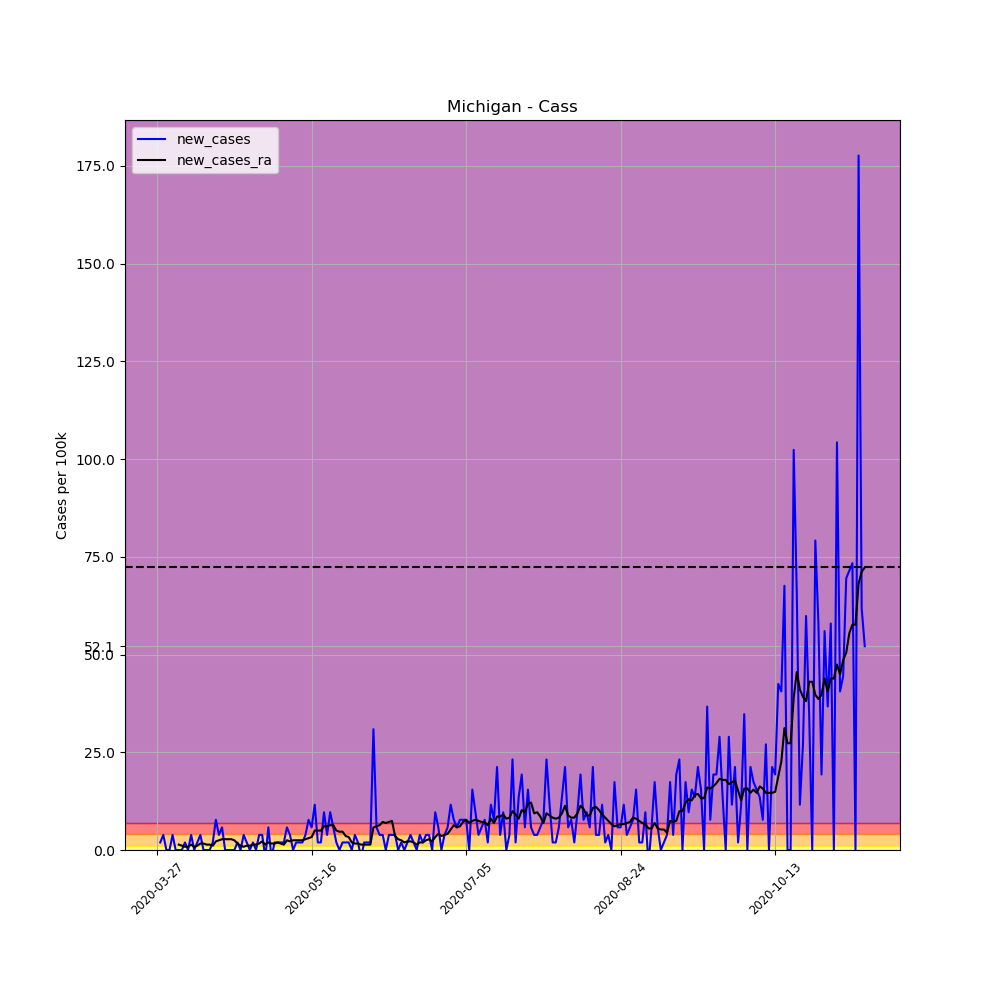

Data behind this chart, as committed beside it:
, date, county, state, fips, cases, deaths, COUNTY, STNAME, CTYNAME, POPESTIMATE2019, per_100k, per_100k_ra, new_cases, new_cases_ra
400870, 2020-03-27, Cass, Michigan, 26027, 1, 0, 27, Michigan, Cass, 51787, 1.931, , , 
400871, 2020-03-28, Cass, Michigan, 26027, 2, 0, 27, Michigan, Cass, 51787, 3.862, , 1.931, 
400872, 2020-03-29, Cass, Michigan, 26027, 4, 0, 27, Michigan, Cass, 51787, 7.724, , 3.862, 
400873, 2020-03-30, Cass, Michigan, 26027, 4, 0, 27, Michigan, Cass, 51787, 7.724, , 0.0, 
400874, 2020-03-31, Cass, Michigan, 26027, 4, 1, 27, Michigan, Cass, 51787, 7.724, , 0.0, 
400875, 2020-04-01, Cass, Michigan, 26027, 6, 1, 27, Michigan, Cass, 51787, 11.59, , 3.862, 
400876, 2020-04-02, Cass, Michigan, 26027, 6, 1, 27, Michigan, Cass, 51787, 11.59, 7.448, 0.0, 
400877, 2020-04-03, Cass, Michigan, 26027, 6, 1, 27, Michigan, Cass, 51787, 11.59, 8.827, 0.0, 1.379
400878, 2020-04-04, Cass, Michigan, 26027, 6, 1, 27, Michigan, Cass, 51787, 11.59, 9.931, 0.0, 1.103
400879, 2020-04-05, Cass, Michigan, 26027, 7, 1, 27, Michigan, Cass, 51787, 13.52, 10.76, 1.931, 0.8276
400880, 2020-04-06, Cass, Michigan, 26027, 7, 1, 27, Michigan, Cass, 51787, 13.52, 11.59, 0.0, 0.8276
400881, 2020-04-07, Cass, Michigan, 26027, 9, 1, 27, Michigan, Cass, 51787, 17.38, 12.97, 3.862, 1.379
400882, 2020-04-08, Cass, Michigan, 26027, 9, 1, 27, Michigan, Cass, 51787, 17.38, 13.79, 0.0, 0.8276
400883, 2020-04-09, Cass, Michigan, 26027, 10, 1, 27, Michigan, Cass, 51787, 19.31, 14.9, 1.931, 1.103
400884, 2020-04-10, Cass, Michigan, 26027, 12, 1, 27, Michigan, Cass, 51787, 23.17, 16.55, 3.862, 1.655
400885, 2020-04-11, Cass, Michigan, 26027, 12, 1, 27, Michigan, Cass, 51787, 23.17, 18.21, 0.0, 1.655
400886, 2020-04-12, Cass, Michigan, 26027, 12, 1, 27, Michigan, Cass, 51787, 23.17, 19.59, 0.0, 1.379
400887, 2020-04-13, Cass, Michigan, 26027, 12, 1, 27, Michigan, Cass, 51787, 23.17, 20.96, 0.0, 1.379
400888, 2020-04-14, Cass, Michigan, 26027, 13, 1, 27, Michigan, Cass, 51787, 25.1, 22.07, 1.931, 1.103
400889, 2020-04-15, Cass, Michigan, 26027, 17, 1, 27, Michigan, Cass, 51787, 32.83, 24.28, 7.724, 2.207
400890, 2020-04-16, Cass, Michigan, 26027, 19, 1, 27, Michigan, Cass, 51787, 36.69, 26.76, 3.862, 2.483
400891, 2020-04-17, Cass, Michigan, 26027, 22, 1, 27, Michigan, Cass, 51787, 42.48, 29.52, 5.793, 2.759
400892, 2020-04-18, Cass, Michigan, 26027, 22, 1, 27, Michigan, Cass, 51787, 42.48, 32.28, 0.0, 2.759
400893, 2020-04-19, Cass, Michigan, 26027, 22, 1, 27, Michigan, Cass, 51787, 42.48, 35.03, 0.0, 2.759
400894, 2020-04-20, Cass, Michigan, 26027, 22, 1, 27, Michigan, Cass, 51787, 42.48, 37.79, 0.0, 2.759
400895, 2020-04-21, Cass, Michigan, 26027, 22, 1, 27, Michigan, Cass, 51787, 42.48, 40.27, 0.0, 2.483
400896, 2020-04-22, Cass, Michigan, 26027, 23, 1, 27, Michigan, Cass, 51787, 44.41, 41.93, 1.931, 1.655
400897, 2020-04-23, Cass, Michigan, 26027, 23, 2, 27, Michigan, Cass, 51787, 44.41, 43.03, 0.0, 1.103
400898, 2020-04-24, Cass, Michigan, 26027, 25, 2, 27, Michigan, Cass, 51787, 48.27, 43.86, 3.862, 0.8276
400899, 2020-04-25, Cass, Michigan, 26027, 26, 2, 27, Michigan, Cass, 51787, 50.21, 44.96, 1.931, 1.103
400900, 2020-04-26, Cass, Michigan, 26027, 26, 2, 27, Michigan, Cass, 51787, 50.21, 46.07, 0.0, 1.103
400901, 2020-04-27, Cass, Michigan, 26027, 27, 2, 27, Michigan, Cass, 51787, 52.14, 47.45, 1.931, 1.379
400902, 2020-04-28, Cass, Michigan, 26027, 27, 2, 27, Michigan, Cass, 51787, 52.14, 48.83, 0.0, 1.379
400903, 2020-04-29, Cass, Michigan, 26027, 29, 2, 27, Michigan, Cass, 51787, 56, 50.48, 3.862, 1.655
400904, 2020-04-30, Cass, Michigan, 26027, 31, 2, 27, Michigan, Cass, 51787, 59.86, 52.69, 3.862, 2.207
400905, 2020-05-01, Cass, Michigan, 26027, 30, 2, 27, Michigan, Cass, 51787, 57.93, 54.07, -1.931, 1.379
400906, 2020-05-02, Cass, Michigan, 26027, 33, 2, 27, Michigan, Cass, 51787, 63.72, 56, 5.793, 1.931
400907, 2020-05-03, Cass, Michigan, 26027, 32, 2, 27, Michigan, Cass, 51787, 61.79, 57.65, -1.931, 1.655
400908, 2020-05-04, Cass, Michigan, 26027, 33, 2, 27, Michigan, Cass, 51787, 63.72, 59.31, 1.931, 1.655
400909, 2020-05-05, Cass, Michigan, 26027, 34, 2, 27, Michigan, Cass, 51787, 65.65, 61.24, 1.931, 1.931
400910, 2020-05-06, Cass, Michigan, 26027, 35, 2, 27, Michigan, Cass, 51787, 67.58, 62.89, 1.931, 1.655
400911, 2020-05-07, Cass, Michigan, 26027, 36, 2, 27, Michigan, Cass, 51787, 69.52, 64.27, 1.931, 1.379
400912, 2020-05-08, Cass, Michigan, 26027, 39, 2, 27, Michigan, Cass, 51787, 75.31, 66.76, 5.793, 2.483
400913, 2020-05-09, Cass, Michigan, 26027, 41, 2, 27, Michigan, Cass, 51787, 79.17, 68.96, 3.862, 2.207
400914, 2020-05-10, Cass, Michigan, 26027, 41, 2, 27, Michigan, Cass, 51787, 79.17, 71.45, 0.0, 2.483
400915, 2020-05-11, Cass, Michigan, 26027, 42, 2, 27, Michigan, Cass, 51787, 81.1, 73.93, 1.931, 2.483
400916, 2020-05-12, Cass, Michigan, 26027, 43, 2, 27, Michigan, Cass, 51787, 83.03, 76.41, 1.931, 2.483
400917, 2020-05-13, Cass, Michigan, 26027, 44, 2, 27, Michigan, Cass, 51787, 84.96, 78.89, 1.931, 2.483
400918, 2020-05-14, Cass, Michigan, 26027, 46, 2, 27, Michigan, Cass, 51787, 88.83, 81.65, 3.862, 2.759
400919, 2020-05-15, Cass, Michigan, 26027, 50, 2, 27, Michigan, Cass, 51787, 96.55, 84.69, 7.724, 3.034
400920, 2020-05-16, Cass, Michigan, 26027, 53, 2, 27, Michigan, Cass, 51787, 102.3, 88, 5.793, 3.31
400921, 2020-05-17, Cass, Michigan, 26027, 59, 2, 27, Michigan, Cass, 51787, 113.9, 92.96, 11.59, 4.965
400922, 2020-05-18, Cass, Michigan, 26027, 60, 2, 27, Michigan, Cass, 51787, 115.9, 97.93, 1.931, 4.965
400923, 2020-05-19, Cass, Michigan, 26027, 61, 2, 27, Michigan, Cass, 51787, 117.8, 102.9, 1.931, 4.965
400924, 2020-05-20, Cass, Michigan, 26027, 66, 2, 27, Michigan, Cass, 51787, 127.4, 109, 9.655, 6.069
400925, 2020-05-21, Cass, Michigan, 26027, 68, 2, 27, Michigan, Cass, 51787, 131.3, 115, 3.862, 6.069
400926, 2020-05-22, Cass, Michigan, 26027, 73, 2, 27, Michigan, Cass, 51787, 141, 121.4, 9.655, 6.345
400927, 2020-05-23, Cass, Michigan, 26027, 76, 2, 27, Michigan, Cass, 51787, 146.8, 127.7, 5.793, 6.345
400928, 2020-05-24, Cass, Michigan, 26027, 77, 2, 27, Michigan, Cass, 51787, 148.7, 132.7, 1.931, 4.965
400929, 2020-05-25, Cass, Michigan, 26027, 77, 2, 27, Michigan, Cass, 51787, 148.7, 137.4, 0.0, 4.69
... 170 more rows
